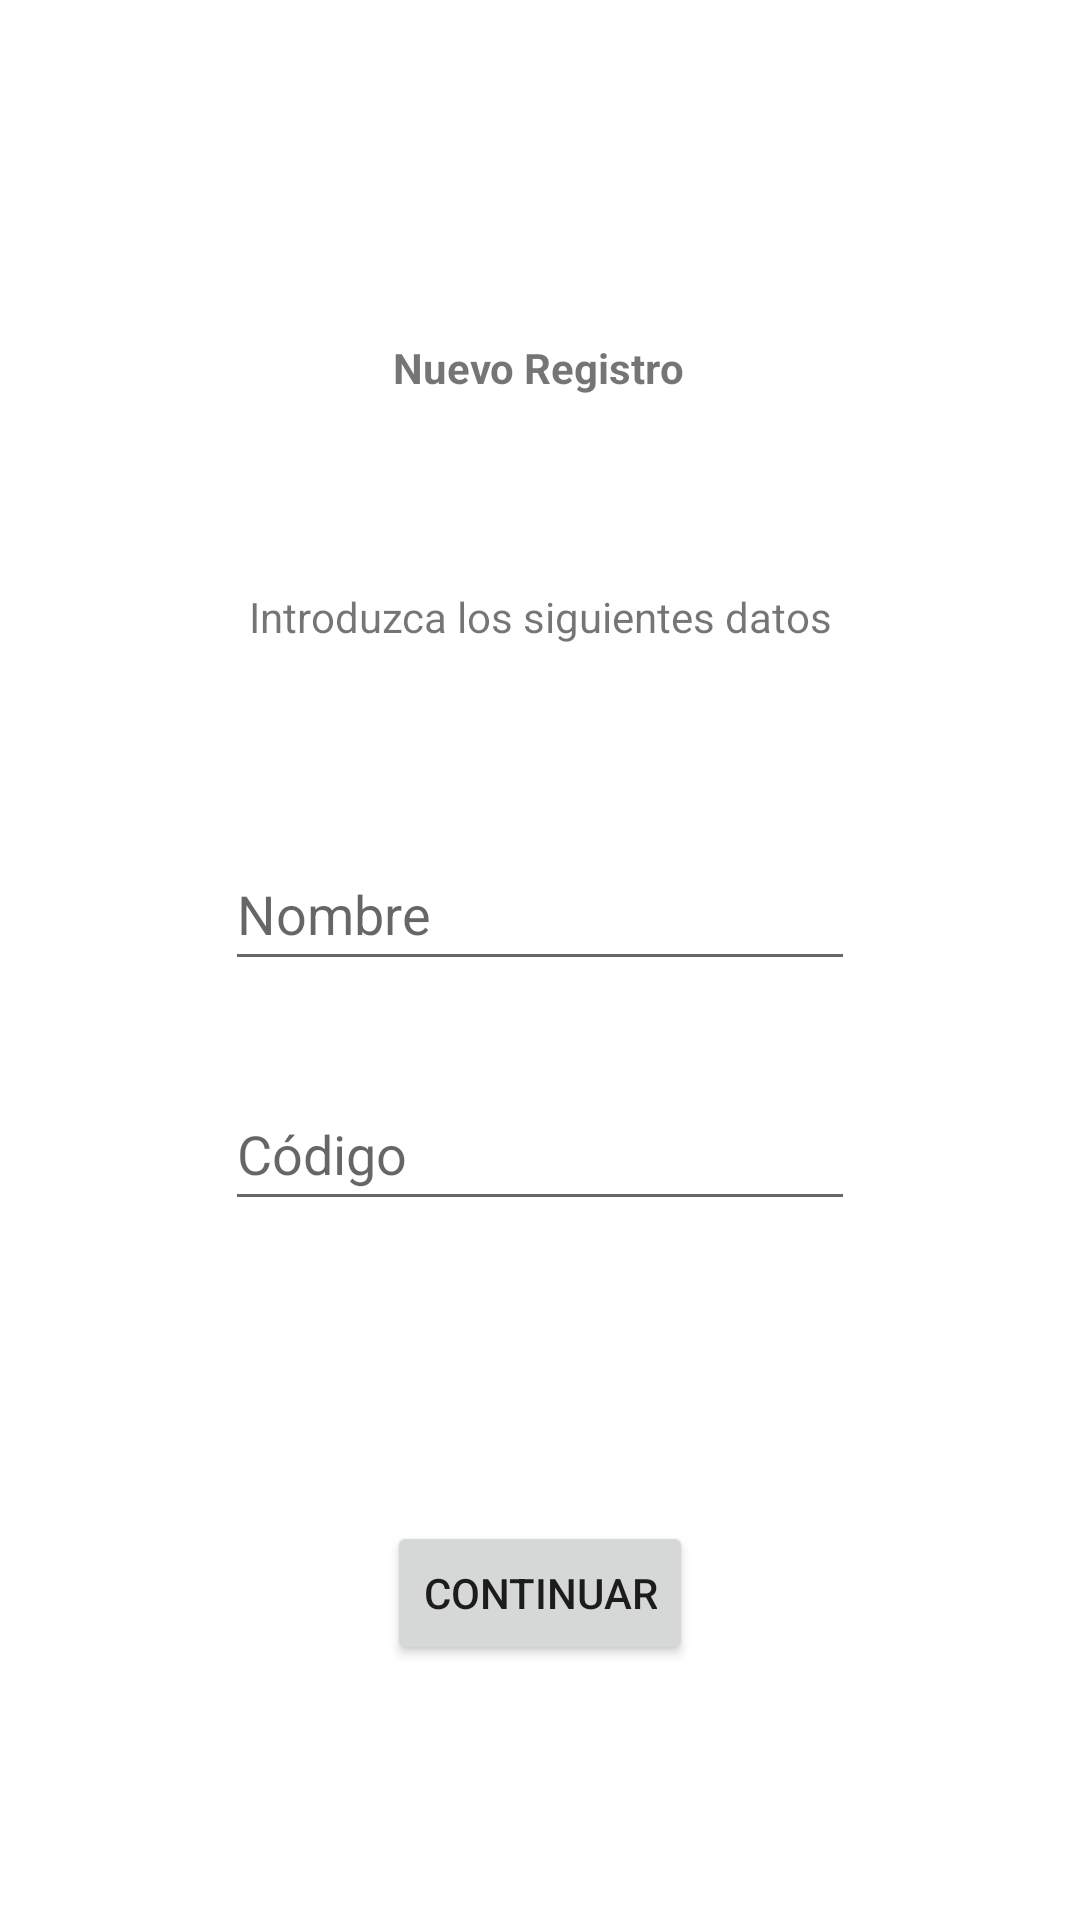

Here is an Android app screen rendered from its layout file. Give the layout XML and the strings, colors and styles it references.
<!-- AndroidManifest.xml: application theme Theme.Quizuno -->
<!-- res/layout/activity_nombre.xml -->
<?xml version="1.0" encoding="utf-8"?>
<androidx.constraintlayout.widget.ConstraintLayout xmlns:android="http://schemas.android.com/apk/res/android"
    xmlns:app="http://schemas.android.com/apk/res-auto"
    xmlns:tools="http://schemas.android.com/tools"
    android:id="@+id/pantallaDos"
    android:layout_width="match_parent"
    android:layout_height="match_parent"
    tools:context=".NombreActivity">

    <TextView
        android:id="@+id/nuevoRegistro"
        android:layout_width="wrap_content"
        android:layout_height="wrap_content"
        android:layout_marginTop="113dp"
        android:text="Nuevo Registro"
        android:textStyle="bold"
        app:layout_constraintEnd_toEndOf="parent"
        app:layout_constraintHorizontal_bias="0.498"
        app:layout_constraintStart_toStartOf="parent"
        app:layout_constraintTop_toTopOf="parent" />

    <TextView
        android:id="@+id/introduzcaDatos"
        android:layout_width="wrap_content"
        android:layout_height="wrap_content"
        android:layout_marginTop="64dp"
        android:text="Introduzca los siguientes datos"
        app:layout_constraintEnd_toEndOf="parent"
        app:layout_constraintStart_toStartOf="parent"
        app:layout_constraintTop_toBottomOf="@+id/nuevoRegistro" />

    <EditText
        android:id="@+id/nombreEstu"
        android:layout_width="wrap_content"
        android:layout_height="48dp"
        android:layout_marginTop="64dp"
        android:ems="10"
        android:hint="Nombre"
        android:inputType="textPersonName"
        app:layout_constraintEnd_toEndOf="parent"
        app:layout_constraintStart_toStartOf="parent"
        app:layout_constraintTop_toBottomOf="@+id/introduzcaDatos" />

    <EditText
        android:id="@+id/codigoEstu"
        android:layout_width="wrap_content"
        android:layout_height="48dp"
        android:layout_marginTop="32dp"
        android:ems="10"
        android:hint="Código"
        android:inputType="textPersonName"
        app:layout_constraintEnd_toEndOf="parent"
        app:layout_constraintStart_toStartOf="parent"
        app:layout_constraintTop_toBottomOf="@+id/nombreEstu" />

    <Button
        android:id="@+id/botonContinuar"
        android:layout_width="wrap_content"
        android:layout_height="wrap_content"
        android:layout_marginTop="100dp"
        android:text="Continuar"
        app:layout_constraintEnd_toEndOf="parent"
        app:layout_constraintStart_toStartOf="parent"
        app:layout_constraintTop_toBottomOf="@+id/codigoEstu" />
</androidx.constraintlayout.widget.ConstraintLayout>
<!-- resources referenced by this layout -->
<resources>
  <style name="Theme.Quizuno" parent="Theme.MaterialComponents.DayNight.DarkActionBar">
          
          <item name="colorPrimary">@color/purple_500</item>
          <item name="colorPrimaryVariant">@color/purple_700</item>
          <item name="colorOnPrimary">@color/white</item>
          
          <item name="colorSecondary">@color/teal_200</item>
          <item name="colorSecondaryVariant">@color/teal_700</item>
          <item name="colorOnSecondary">@color/black</item>
          
          <item name="android:statusBarColor" tools:targetApi="l">?attr/colorPrimaryVariant</item>
          
      </style>
  <!-- not gathered from this repository: default colours our renderer supplied (Android Studio template values) -->
  <color name="purple_500">#FF6200EE</color>
  <color name="purple_700">#FF3700B3</color>
  <color name="teal_200">#FF03DAC5</color>
  <color name="teal_700">#FF018786</color>
  <color name="black">#FF000000</color>
  <color name="white">#FFFFFFFF</color>
</resources>
